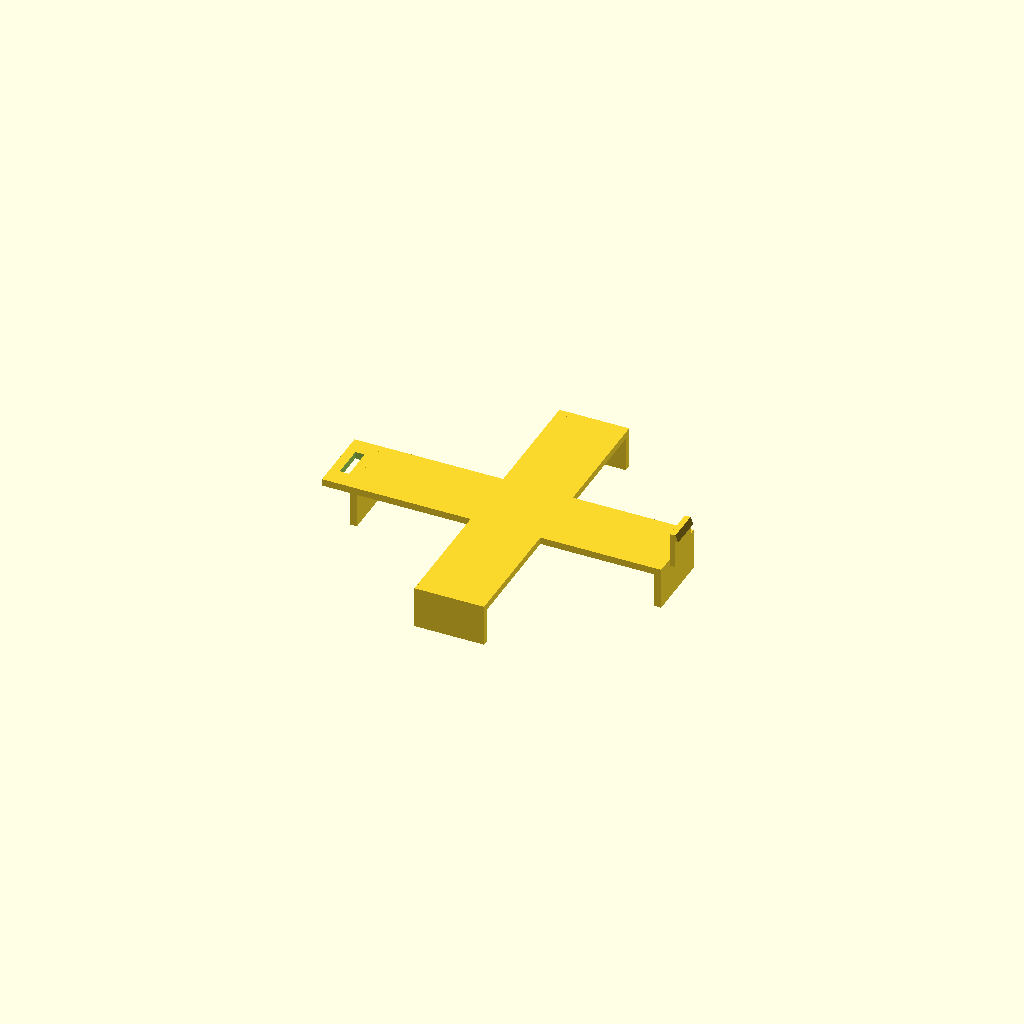
Cell 1: the model at its default parameters.
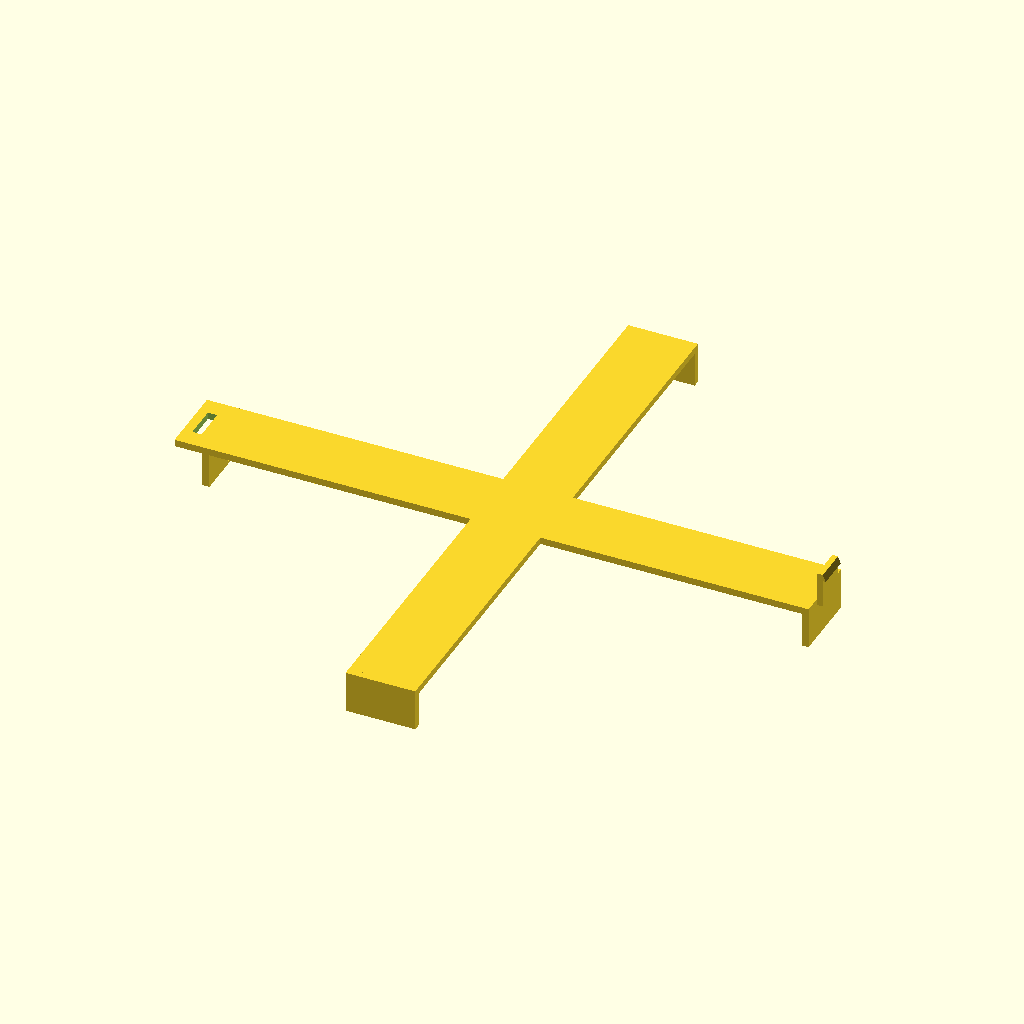
Cell 2: the same model with mini_w = 254.
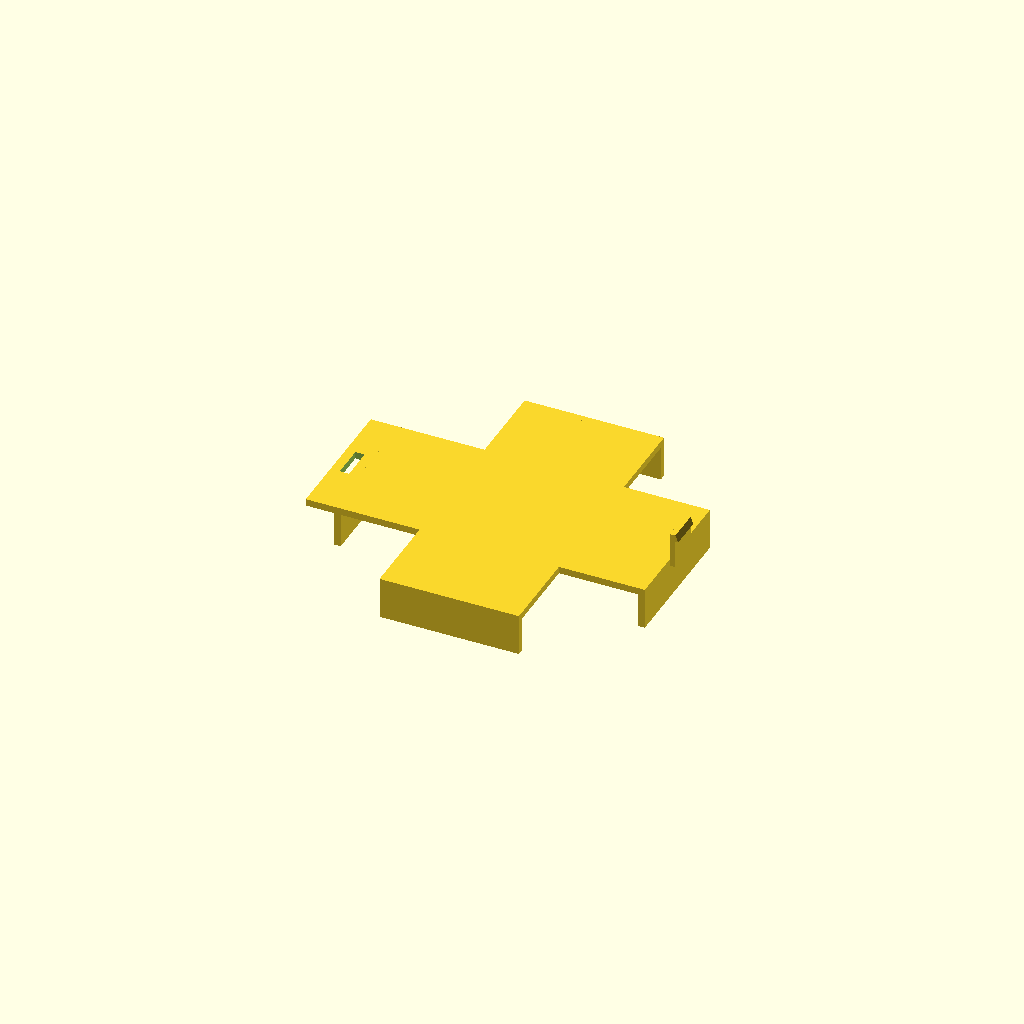
Cell 3: the same model with arm_width = 60.
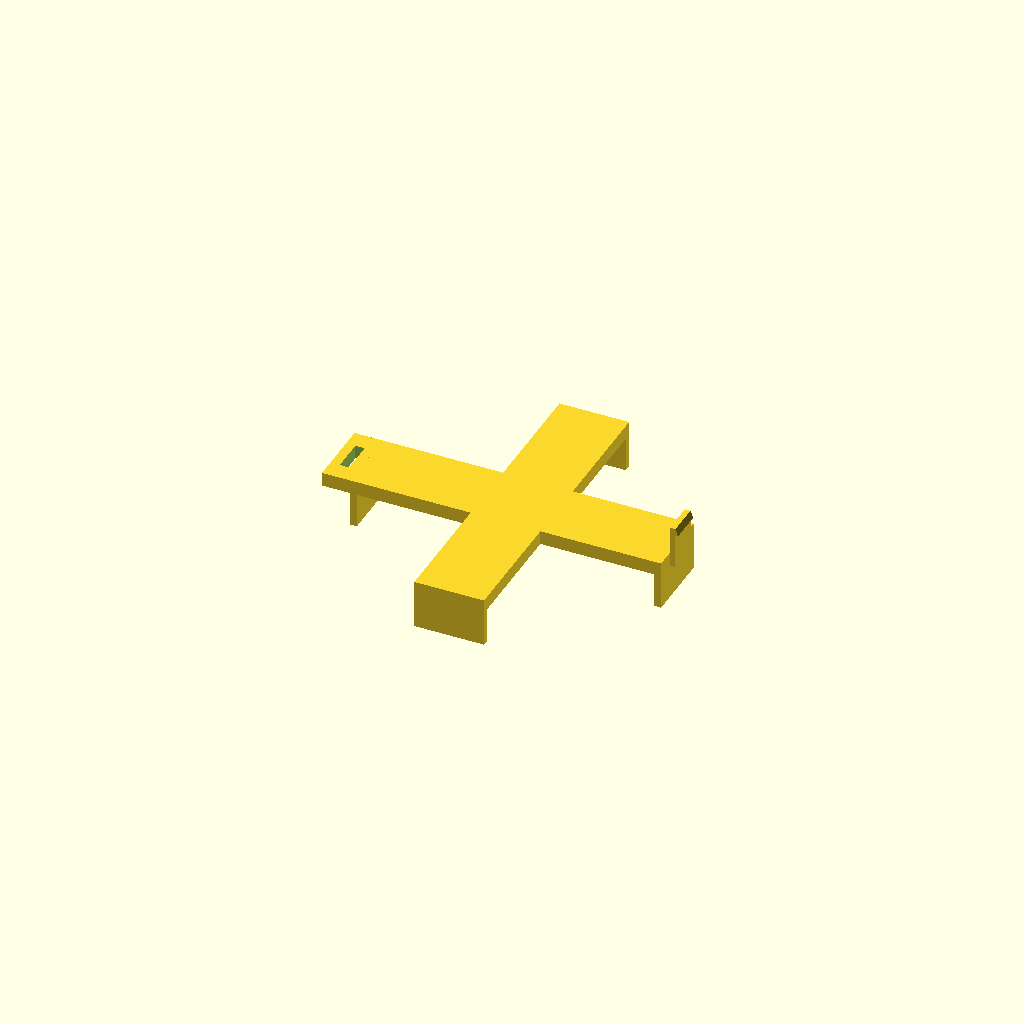
Cell 4 — plate_thickness set to 6, the other parameters unchanged.
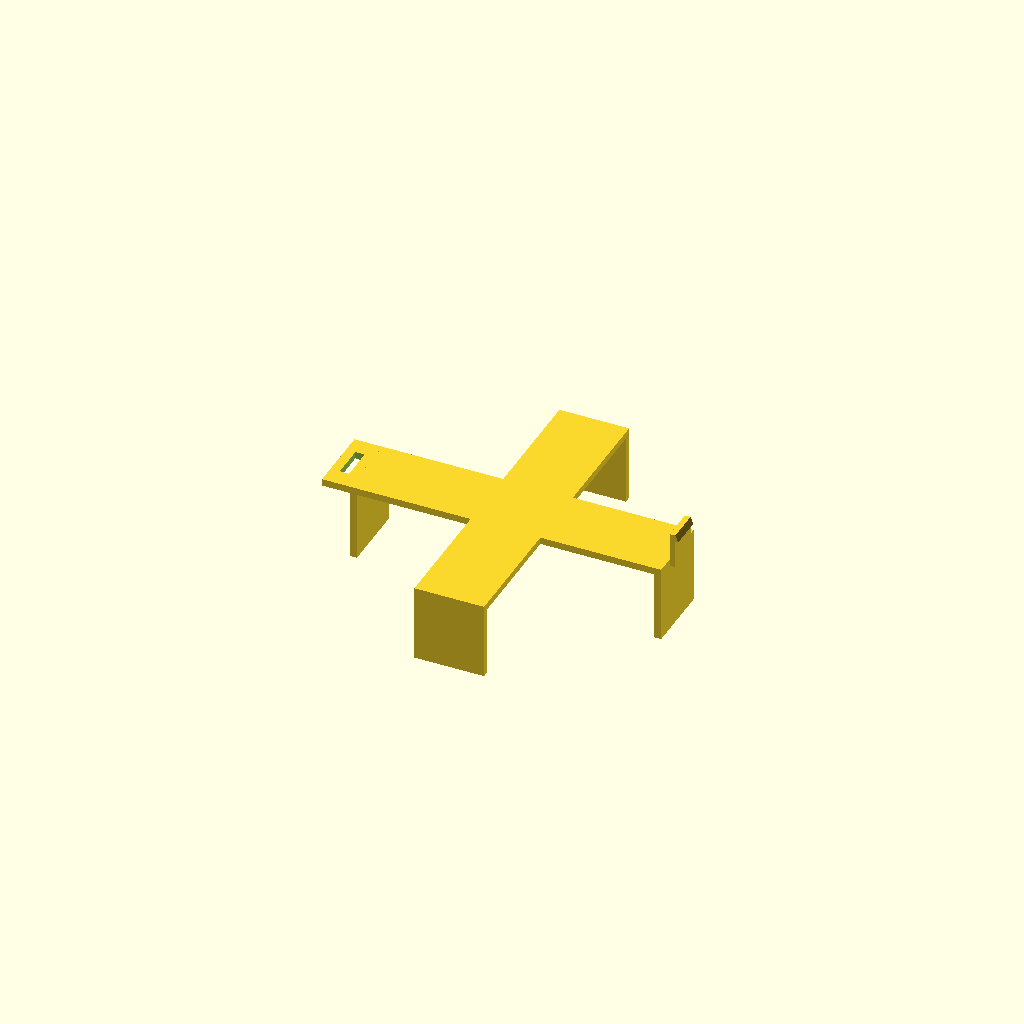
Cell 5: the same model with finger_height = 30.
All cells are drawn from one camera (rotation 55°, 0°, 25°, orthographic, colour scheme Cornfield), so only the parameter changes between them.
Source of the model, src/mac_mini/mini_claw_hook.scad:
// "Plus"-shaped claw that drops onto a Mac mini M4 (127x127x50mm).
// Four fingers wrap ~15mm down each side. The +X arm tip carries a flexible
// snap-post with a barb; the -X arm tip carries a thru-hole receiver tab.
// Two prints chain end-to-end: print A's +X post snaps up through print B's
// -X receiver hole as print B is lowered onto its mini.

$fa = 2;
$fs = 0.5;

// === Mac mini M4 ===
mini_w = 127;

// === Claw ===
arm_width        = 30;
plate_thickness  = 3;
finger_height    = 15;
finger_thickness = 3;
side_clearance   = 0.5;

inner_span   = mini_w + 2 * side_clearance;
outer_span   = inner_span + 2 * finger_thickness;
finger_inner = inner_span / 2;
finger_outer = outer_span / 2;

// === Hook latch ===
post_thick    = 2.4;   // X thickness of the flexible post
post_width    = 14;    // Y width of the post
post_height   = 12;    // Z height above plate
barb_protrude = 1.2;   // how far the barb sticks out past post_thick
barb_height   = 3;     // Z height of the barb ramp
tab_reach     = 12;    // how far the receiver tab extends past the finger
tab_thickness = plate_thickness;  // same as plate for cleanliness
fit_gap       = 0.4;   // clearance around post in the receiver hole

module claw_body() {
    union() {
        linear_extrude(plate_thickness)
            union() {
                square([outer_span, arm_width], center = true);
                square([arm_width, outer_span], center = true);
            }
        translate([finger_inner, -arm_width/2, -finger_height])
            cube([finger_thickness, arm_width, finger_height + plate_thickness]);
        translate([-finger_outer, -arm_width/2, -finger_height])
            cube([finger_thickness, arm_width, finger_height + plate_thickness]);
        translate([-arm_width/2, finger_inner, -finger_height])
            cube([arm_width, finger_thickness, finger_height + plate_thickness]);
        translate([-arm_width/2, -finger_outer, -finger_height])
            cube([arm_width, finger_thickness, finger_height + plate_thickness]);
    }
}

// Vertical flexible post on the +X arm, just outside the +X finger.
// Barb on +X face at the top: slope on top (insertion ramp), flat on bottom
// (retention face that catches the receiver tab against upward pull).
module snap_post() {
    post_x = finger_outer;
    cube_base = [post_x, -post_width/2, 0];
    translate(cube_base)
        cube([post_thick, post_width, plate_thickness + post_height]);
    // Triangular prism barb. Bottom face is flat (retention); top face slopes
    // from tip back to the post face (insertion ramp).
    x0 = post_x + post_thick;
    z0 = plate_thickness + post_height - barb_height;
    polyhedron(
        points = [
            [x0,                  -post_width/2, z0             ],
            [x0 + barb_protrude,  -post_width/2, z0             ],
            [x0,                  -post_width/2, z0 + barb_height],
            [x0,                   post_width/2, z0             ],
            [x0 + barb_protrude,   post_width/2, z0             ],
            [x0,                   post_width/2, z0 + barb_height],
        ],
        faces = [
            [0, 1, 2],
            [3, 5, 4],
            [0, 2, 5, 3],
            [0, 3, 4, 1],
            [1, 4, 5, 2],
        ]);
}

// Receiver tab on -X arm: extends outward past the -X finger with a thru-hole.
// As the mating print descends, its post (from another claw) enters this hole
// from below; the barb flexes through and snaps above the tab.
module receiver_tab() {
    // tab x range in this print's frame: [-finger_outer - tab_reach, -finger_outer]
    difference() {
        translate([-finger_outer - tab_reach, -arm_width/2, plate_thickness - tab_thickness])
            cube([tab_reach, arm_width, tab_thickness]);
        // thru-hole sized for post + barb_protrude + clearance
        hole_x = -finger_outer - tab_reach + (tab_reach - (post_thick + barb_protrude + fit_gap))/2;
        translate([hole_x, -(post_width + fit_gap)/2, plate_thickness - tab_thickness - 0.1])
            cube([post_thick + barb_protrude + fit_gap,
                  post_width + fit_gap,
                  tab_thickness + 0.2]);
    }
}

union() {
    claw_body();
    snap_post();
    receiver_tab();
}
Customizer parameters (derived from the source; name, type, default, range or options):
mini_w: number, default 127
arm_width: number, default 30
plate_thickness: number, default 3
finger_height: number, default 15
finger_thickness: number, default 3
side_clearance: number, default 0.5
post_thick: number, default 2.4
post_width: number, default 14
post_height: number, default 12
barb_protrude: number, default 1.2
barb_height: number, default 3
tab_reach: number, default 12
fit_gap: number, default 0.4
